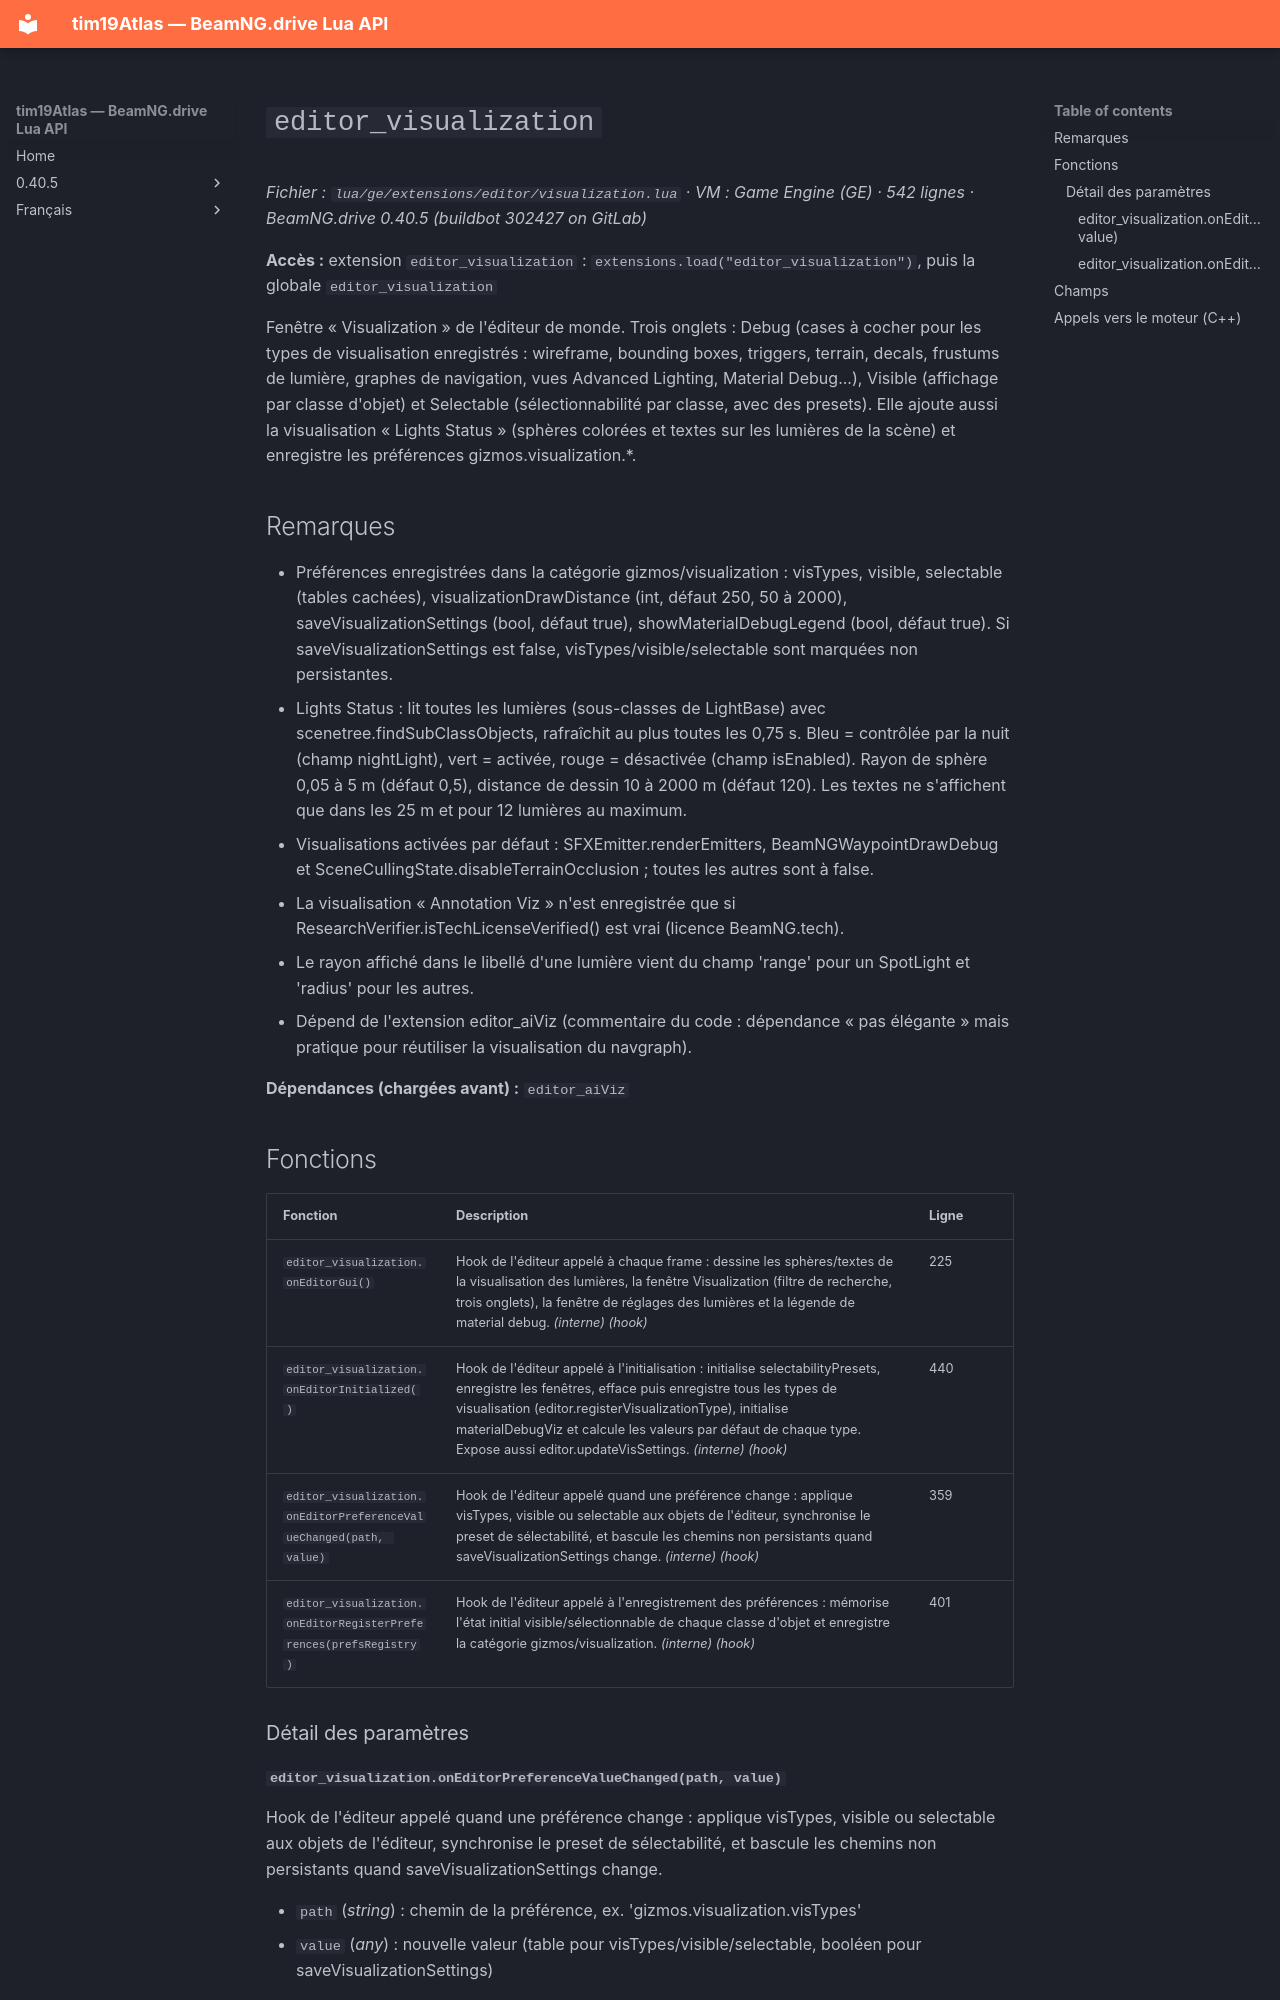

repository: Tim0219800/beamng-lua-atlas · page: fr/0.40.5/ge/extensions/editor/visualization.html · generator: mkdocs

# `editor_visualization`

*Fichier : `lua/ge/extensions/editor/visualization.lua` · VM : Game Engine (GE) · 542 lignes · BeamNG.drive 0.40.5 (buildbot 302427 on GitLab)*

**Accès :** extension `editor_visualization` : `extensions.load("editor_visualization")`, puis la globale `editor_visualization`

Fenêtre « Visualization » de l'éditeur de monde. Trois onglets : Debug (cases à cocher pour les types de visualisation enregistrés : wireframe, bounding boxes, triggers, terrain, decals, frustums de lumière, graphes de navigation, vues Advanced Lighting, Material Debug...), Visible (affichage par classe d'objet) et Selectable (sélectionnabilité par classe, avec des presets). Elle ajoute aussi la visualisation « Lights Status » (sphères colorées et textes sur les lumières de la scène) et enregistre les préférences gizmos.visualization.*.

## Remarques

- Préférences enregistrées dans la catégorie gizmos/visualization : visTypes, visible, selectable (tables cachées), visualizationDrawDistance (int, défaut 250, 50 à 2000), saveVisualizationSettings (bool, défaut true), showMaterialDebugLegend (bool, défaut true). Si saveVisualizationSettings est false, visTypes/visible/selectable sont marquées non persistantes.
- Lights Status : lit toutes les lumières (sous-classes de LightBase) avec scenetree.findSubClassObjects, rafraîchit au plus toutes les 0,75 s. Bleu = contrôlée par la nuit (champ nightLight), vert = activée, rouge = désactivée (champ isEnabled). Rayon de sphère 0,05 à 5 m (défaut 0,5), distance de dessin 10 à 2000 m (défaut 120). Les textes ne s'affichent que dans les 25 m et pour 12 lumières au maximum.
- Visualisations activées par défaut : SFXEmitter.renderEmitters, BeamNGWaypointDrawDebug et SceneCullingState.disableTerrainOcclusion ; toutes les autres sont à false.
- La visualisation « Annotation Viz » n'est enregistrée que si ResearchVerifier.isTechLicenseVerified() est vrai (licence BeamNG.tech).
- Le rayon affiché dans le libellé d'une lumière vient du champ 'range' pour un SpotLight et 'radius' pour les autres.
- Dépend de l'extension editor_aiViz (commentaire du code : dépendance « pas élégante » mais pratique pour réutiliser la visualisation du navgraph).

**Dépendances (chargées avant) :** `editor_aiViz`

## Fonctions

| Fonction | Description | Ligne |
|---|---|---|
| `editor_visualization.onEditorGui()` | Hook de l'éditeur appelé à chaque frame : dessine les sphères/textes de la visualisation des lumières, la fenêtre Visualization (filtre de recherche, trois onglets), la fenêtre de réglages des lumières et la légende de material debug. *(interne)* *(hook)* | 225 |
| `editor_visualization.onEditorInitialized()` | Hook de l'éditeur appelé à l'initialisation : initialise selectabilityPresets, enregistre les fenêtres, efface puis enregistre tous les types de visualisation (editor.registerVisualizationType), initialise materialDebugViz et calcule les valeurs par défaut de chaque type. Expose aussi editor.updateVisSettings. *(interne)* *(hook)* | 440 |
| `editor_visualization.onEditorPreferenceValueChanged(path, value)` | Hook de l'éditeur appelé quand une préférence change : applique visTypes, visible ou selectable aux objets de l'éditeur, synchronise le preset de sélectabilité, et bascule les chemins non persistants quand saveVisualizationSettings change. *(interne)* *(hook)* | 359 |
| `editor_visualization.onEditorRegisterPreferences(prefsRegistry)` | Hook de l'éditeur appelé à l'enregistrement des préférences : mémorise l'état initial visible/sélectionnable de chaque classe d'objet et enregistre la catégorie gizmos/visualization. *(interne)* *(hook)* | 401 |

### Détail des paramètres
